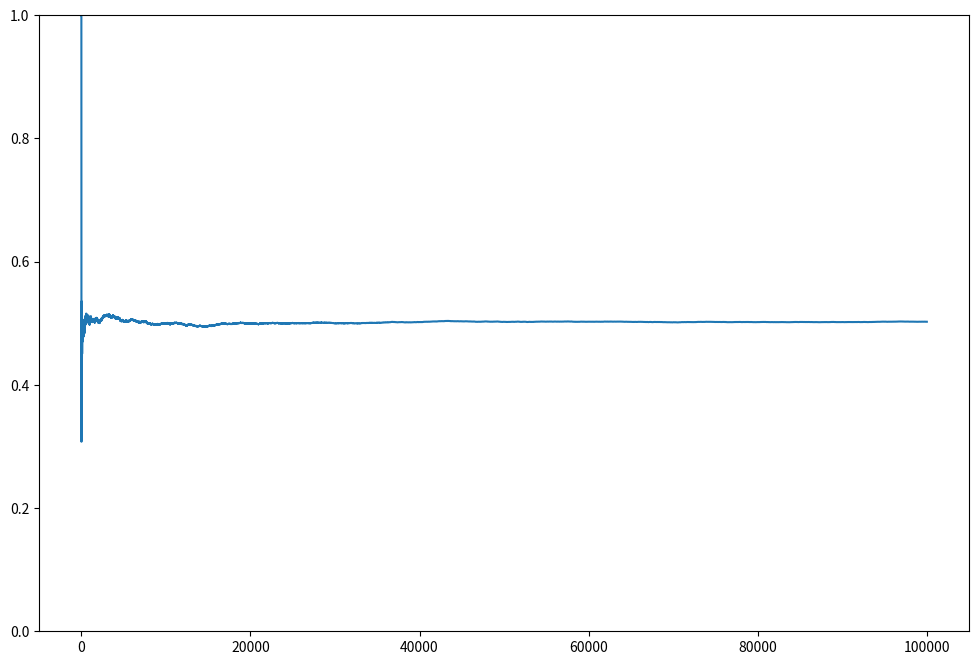

Reproduce this figure in Python.
import random
from enum import Enum, auto
import numpy as np
import pandas as pd
import matplotlib.pyplot as plt

class CoinFlip(Enum):
    Heads = auto()
    Tails = auto()

def coin_flip() -> CoinFlip:
    if random.random() < 0.5:
        return CoinFlip.Heads
    else:
        return CoinFlip.Tails

runs = [coin_flip() for _ in range(0, 100_000)]
heads_amount = len([run for run in runs if run == CoinFlip.Heads])
print("heads:", heads_amount)
tails_amount = len([run for run in runs if run == CoinFlip.Tails])
print("tails:", tails_amount)
print("heads%:", heads_amount / len(runs))

def percentage_over_time(runs: list[CoinFlip]):
    result = []
    heads_amount = 0
    for i, run in enumerate(runs):
        if run == CoinFlip.Heads:
            heads_amount += 1
        average = heads_amount / (i + 1)
        result.append(average)
    return result
    
data = percentage_over_time(runs)


plt.figure(figsize=(12, 8))
plt.plot(data)
plt.ylim([0, 1])
plt.show()

